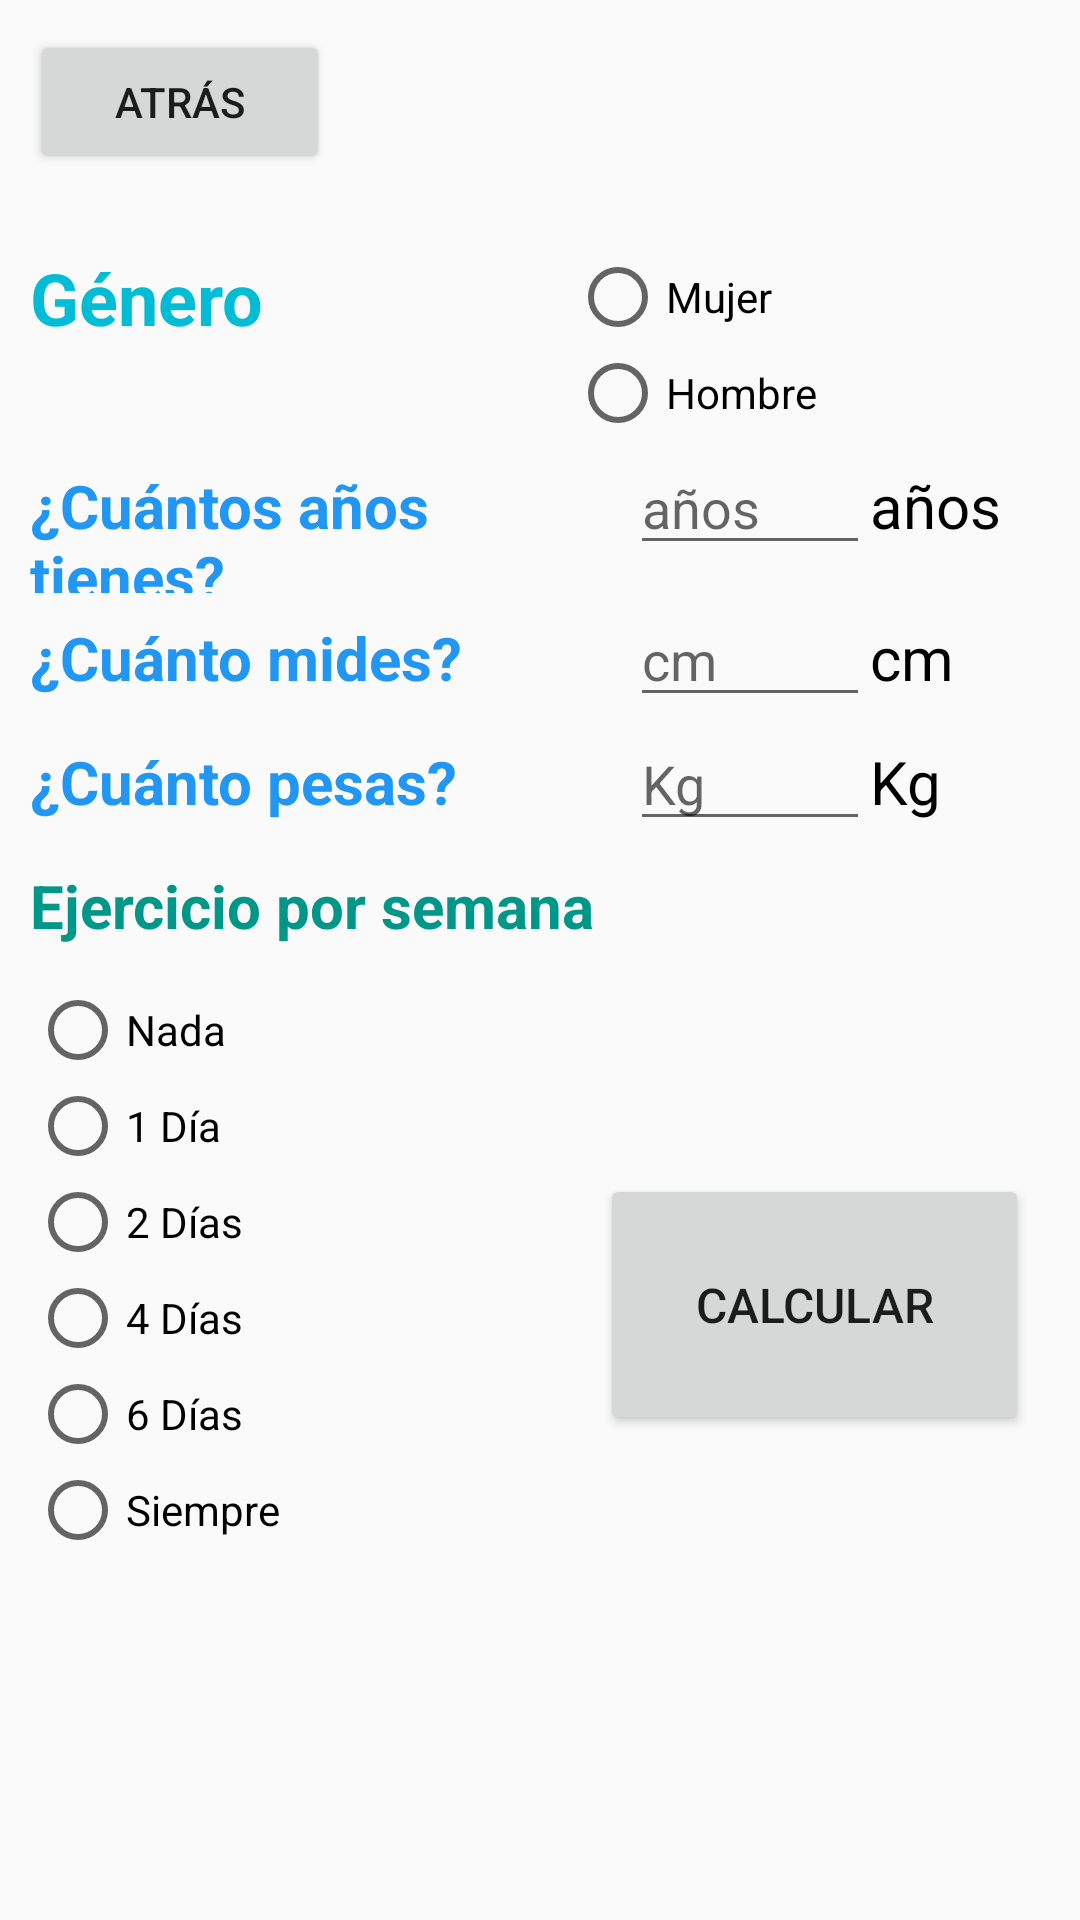

Android layout source for this screen:
<!-- AndroidManifest.xml: application theme Theme.TrainBot -->
<!-- res/layout/activity_kcal.xml -->
<?xml version="1.0" encoding="utf-8"?>
<androidx.constraintlayout.widget.ConstraintLayout xmlns:android="http://schemas.android.com/apk/res/android"
    xmlns:app="http://schemas.android.com/apk/res-auto"
    xmlns:tools="http://schemas.android.com/tools"
    android:layout_width="match_parent"
    android:layout_height="match_parent"
    tools:context=".Kcal">


    <LinearLayout
        android:layout_width="match_parent"
        android:layout_height="wrap_content"
        android:orientation="vertical"
        app:layout_constraintBottom_toBottomOf="parent"
        app:layout_constraintEnd_toEndOf="parent"
        app:layout_constraintStart_toStartOf="parent"
        app:layout_constraintTop_toTopOf="parent">

        <Button
            android:id="@+id/btnAtras3"
            android:layout_width="100dp"
            android:layout_height="48dp"
            android:text="@string/atras"
            android:translationX="10dp"
            android:translationY="10dp" />

        <LinearLayout
            android:id="@+id/linearLayout"
            android:layout_width="match_parent"
            android:layout_height="wrap_content"
            android:layout_marginTop="35dp"
            android:orientation="vertical"
            android:translationX="10dp"
            android:translationY="0dp">

            <LinearLayout
                android:layout_width="match_parent"
                android:layout_height="wrap_content"
                android:orientation="horizontal">

                <TextView
                    android:id="@+id/textView5"
                    android:layout_width="match_parent"
                    android:layout_height="wrap_content"
                    android:layout_weight="1"
                    android:text="@string/calculo1"
                    android:textColor="#00BCD4"
                    android:textSize="24sp"
                    android:textStyle="bold" />

                <RadioGroup
                    android:layout_width="match_parent"
                    android:layout_height="wrap_content"
                    android:layout_weight="1">

                    <RadioButton
                        android:id="@+id/rbtnMujer"
                        android:layout_width="match_parent"
                        android:layout_height="wrap_content"
                        android:layout_weight="1"
                        android:text="@string/mujer"
                        tools:ignore="TouchTargetSizeCheck" />

                    <RadioButton
                        android:id="@+id/rbtnHombre"
                        android:layout_width="match_parent"
                        android:layout_height="wrap_content"
                        android:layout_weight="1"
                        android:text="@string/hombre"
                        tools:ignore="TouchTargetSizeCheck" />
                </RadioGroup>

            </LinearLayout>

            <LinearLayout
                android:layout_width="match_parent"
                android:layout_height="wrap_content"
                android:orientation="horizontal">

                <TextView
                    android:id="@+id/textView6"
                    android:layout_width="130dp"
                    android:layout_height="wrap_content"
                    android:layout_weight="1"
                    android:text="@string/calculo2"
                    android:textColor="#2196F3"
                    android:textSize="20sp"
                    android:textStyle="bold" />

                <EditText
                    android:id="@+id/etEdad"
                    android:layout_width="10dp"
                    android:layout_height="wrap_content"
                    android:layout_weight="1"
                    android:digits="0123456789"
                    android:ems="10"
                    android:hint="@string/edad"
                    android:importantForAutofill="no"
                    android:inputType="numberDecimal"
                    android:maxLength="3"
                    tools:ignore="TouchTargetSizeCheck" />

                <TextView
                    android:id="@+id/textView9"
                    android:layout_width="10dp"
                    android:layout_height="wrap_content"
                    android:layout_weight="1"
                    android:text="@string/edad"
                    android:textColor="#000000"
                    android:textSize="20sp" />
            </LinearLayout>

            <LinearLayout
                android:layout_width="match_parent"
                android:layout_height="wrap_content"
                android:orientation="horizontal">

                <TextView
                    android:id="@+id/textView7"
                    android:layout_width="130dp"
                    android:layout_height="wrap_content"
                    android:layout_weight="1"
                    android:text="@string/calculo3"
                    android:textColor="#2196F3"
                    android:textSize="20sp"
                    android:textStyle="bold" />

                <EditText
                    android:id="@+id/etAltura"
                    android:layout_width="10dp"
                    android:layout_height="wrap_content"
                    android:layout_weight="1"
                    android:digits="0123456789"
                    android:ems="10"
                    android:hint="@string/altura"
                    android:importantForAutofill="no"
                    android:inputType="numberDecimal"
                    android:maxLength="3"
                    tools:ignore="TouchTargetSizeCheck" />

                <TextView
                    android:id="@+id/textView10"
                    android:layout_width="10dp"
                    android:layout_height="wrap_content"
                    android:layout_weight="1"
                    android:text="@string/altura"
                    android:textColor="#000000"
                    android:textSize="20sp" />
            </LinearLayout>

            <LinearLayout
                android:layout_width="match_parent"
                android:layout_height="0dp"
                android:layout_weight="1"
                android:orientation="horizontal">

                <TextView
                    android:id="@+id/textView8"
                    android:layout_width="130dp"
                    android:layout_height="wrap_content"
                    android:layout_weight="1"
                    android:text="@string/calculo4"
                    android:textColor="#2196F3"
                    android:textSize="20sp"
                    android:textStyle="bold" />

                <EditText
                    android:id="@+id/etPeso"
                    android:layout_width="10dp"
                    android:layout_height="wrap_content"
                    android:layout_weight="1"
                    android:digits="0123456789."
                    android:ems="10"
                    android:hint="@string/peso"
                    android:importantForAutofill="no"
                    android:inputType="numberDecimal"
                    android:maxLength="6"
                    tools:ignore="TouchTargetSizeCheck" />

                <TextView
                    android:id="@+id/textView11"
                    android:layout_width="10dp"
                    android:layout_height="wrap_content"
                    android:layout_weight="1"
                    android:text="@string/peso"
                    android:textColor="#000000"
                    android:textSize="20sp" />
            </LinearLayout>

        </LinearLayout>

        <TextView
            android:id="@+id/textView13"
            android:layout_width="match_parent"
            android:layout_height="wrap_content"
            android:layout_marginTop="8dp"
            android:text="@string/ejercicio"
            android:textColor="#009688"
            android:textSize="20sp"
            android:textStyle="bold"
            android:translationX="10dp" />

        <LinearLayout
            android:layout_width="match_parent"
            android:layout_height="wrap_content"
            android:orientation="horizontal">

            <RadioGroup
                android:id="@+id/radioGroup"
                android:layout_width="wrap_content"
                android:layout_height="wrap_content"
                android:layout_marginTop="12dp"
                android:layout_marginEnd="100dp"
                android:orientation="vertical"
                android:translationX="10dp">

                <RadioButton
                    android:id="@+id/rbNada"
                    android:layout_width="100dp"
                    android:layout_height="wrap_content"
                    android:text="@string/Nada"
                    tools:ignore="TouchTargetSizeCheck" />

                <RadioButton
                    android:id="@+id/rb1dia"
                    android:layout_width="100dp"
                    android:layout_height="wrap_content"
                    android:text="@string/dia1"
                    tools:ignore="TouchTargetSizeCheck" />

                <RadioButton
                    android:id="@+id/rb2dia"
                    android:layout_width="100dp"
                    android:layout_height="wrap_content"
                    android:text="@string/dia2"
                    tools:ignore="TouchTargetSizeCheck" />

                <RadioButton
                    android:id="@+id/rb4dia"
                    android:layout_width="100dp"
                    android:layout_height="wrap_content"
                    android:layout_weight="1"
                    android:text="@string/dia4"
                    tools:ignore="TouchTargetSizeCheck" />

                <RadioButton
                    android:id="@+id/rb6dia"
                    android:layout_width="100dp"
                    android:layout_height="wrap_content"
                    android:layout_weight="1"
                    android:text="@string/dia6"
                    tools:ignore="TouchTargetSizeCheck" />

                <RadioButton
                    android:id="@+id/rbsiempre"
                    android:layout_width="100dp"
                    android:layout_height="wrap_content"
                    android:layout_weight="1"
                    android:text="@string/Todos"
                    tools:ignore="TouchTargetSizeCheck" />
            </RadioGroup>

            <Button
                android:id="@+id/btnCalcular"
                android:layout_width="143dp"
                android:layout_height="87dp"
                android:layout_marginTop="76dp"
                android:layout_marginEnd="60dp"
                android:text="@string/calcular"
                android:textSize="16sp" />

        </LinearLayout>

        <TextView
            android:id="@+id/tvResultado"
            android:layout_width="match_parent"
            android:layout_height="140dp"
            android:layout_marginTop="16dp"
            android:textAlignment="center"
            android:textColor="#000000" />

    </LinearLayout>


</androidx.constraintlayout.widget.ConstraintLayout>
<!-- resources referenced by this layout -->
<resources>
  <string name="Nada">Nada</string>
  <string name="Todos">Siempre</string>
  <string name="altura">cm</string>
  <string name="atras">Atrás</string>
  <string name="calcular">Calcular</string>
  <string name="calculo1">Género</string>
  <string name="calculo2">¿Cuántos años tienes?</string>
  <string name="calculo3">¿Cuánto mides?</string>
  <string name="calculo4">¿Cuánto pesas?</string>
  <string name="dia1">1 Día</string>
  <string name="dia2">2 Días</string>
  <string name="dia4">4 Días</string>
  <string name="dia6">6 Días</string>
  <string name="edad">años</string>
  <string name="ejercicio">Ejercicio por semana</string>
  <string name="hombre">Hombre</string>
  <string name="mujer">Mujer</string>
  <string name="peso">Kg</string>
  <style name="Theme.TrainBot" parent="Theme.AppCompat.Light.DarkActionBar">
          
          <item name="colorPrimary">@color/purple_500</item>
          <item name="colorPrimaryDark">@color/purple_700</item>
          <item name="colorAccent">@color/teal_200</item>
          
      </style>
  <color name="purple_500">#FF6200EE</color>
  <color name="purple_700">#FF3700B3</color>
  <color name="teal_200">#FF03DAC5</color>
</resources>
